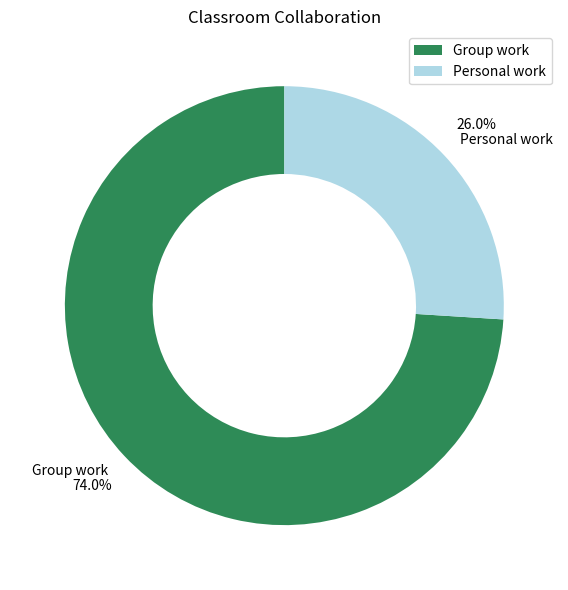

Source code (Python):

import pandas as pd
import matplotlib.pyplot as plt

#DataFrame তৈরি
data = {'Work Type': ['Group work', 'Personal work'], 'Percentage': [74, 26]}
df = pd.DataFrame(data)

#Pie (Donut) Chart
plt.figure(figsize=(6,6))
plt.pie(
    df['Percentage'],
    labels=df['Work Type'],
    autopct='%1.1f%%',
    startangle=90,
    wedgeprops={'width': 0.4},
    colors=['seagreen', 'lightblue'],
    pctdistance=1.2
)
plt.title('Classroom Collaboration')
plt.legend()
plt.tight_layout()
plt.show()




